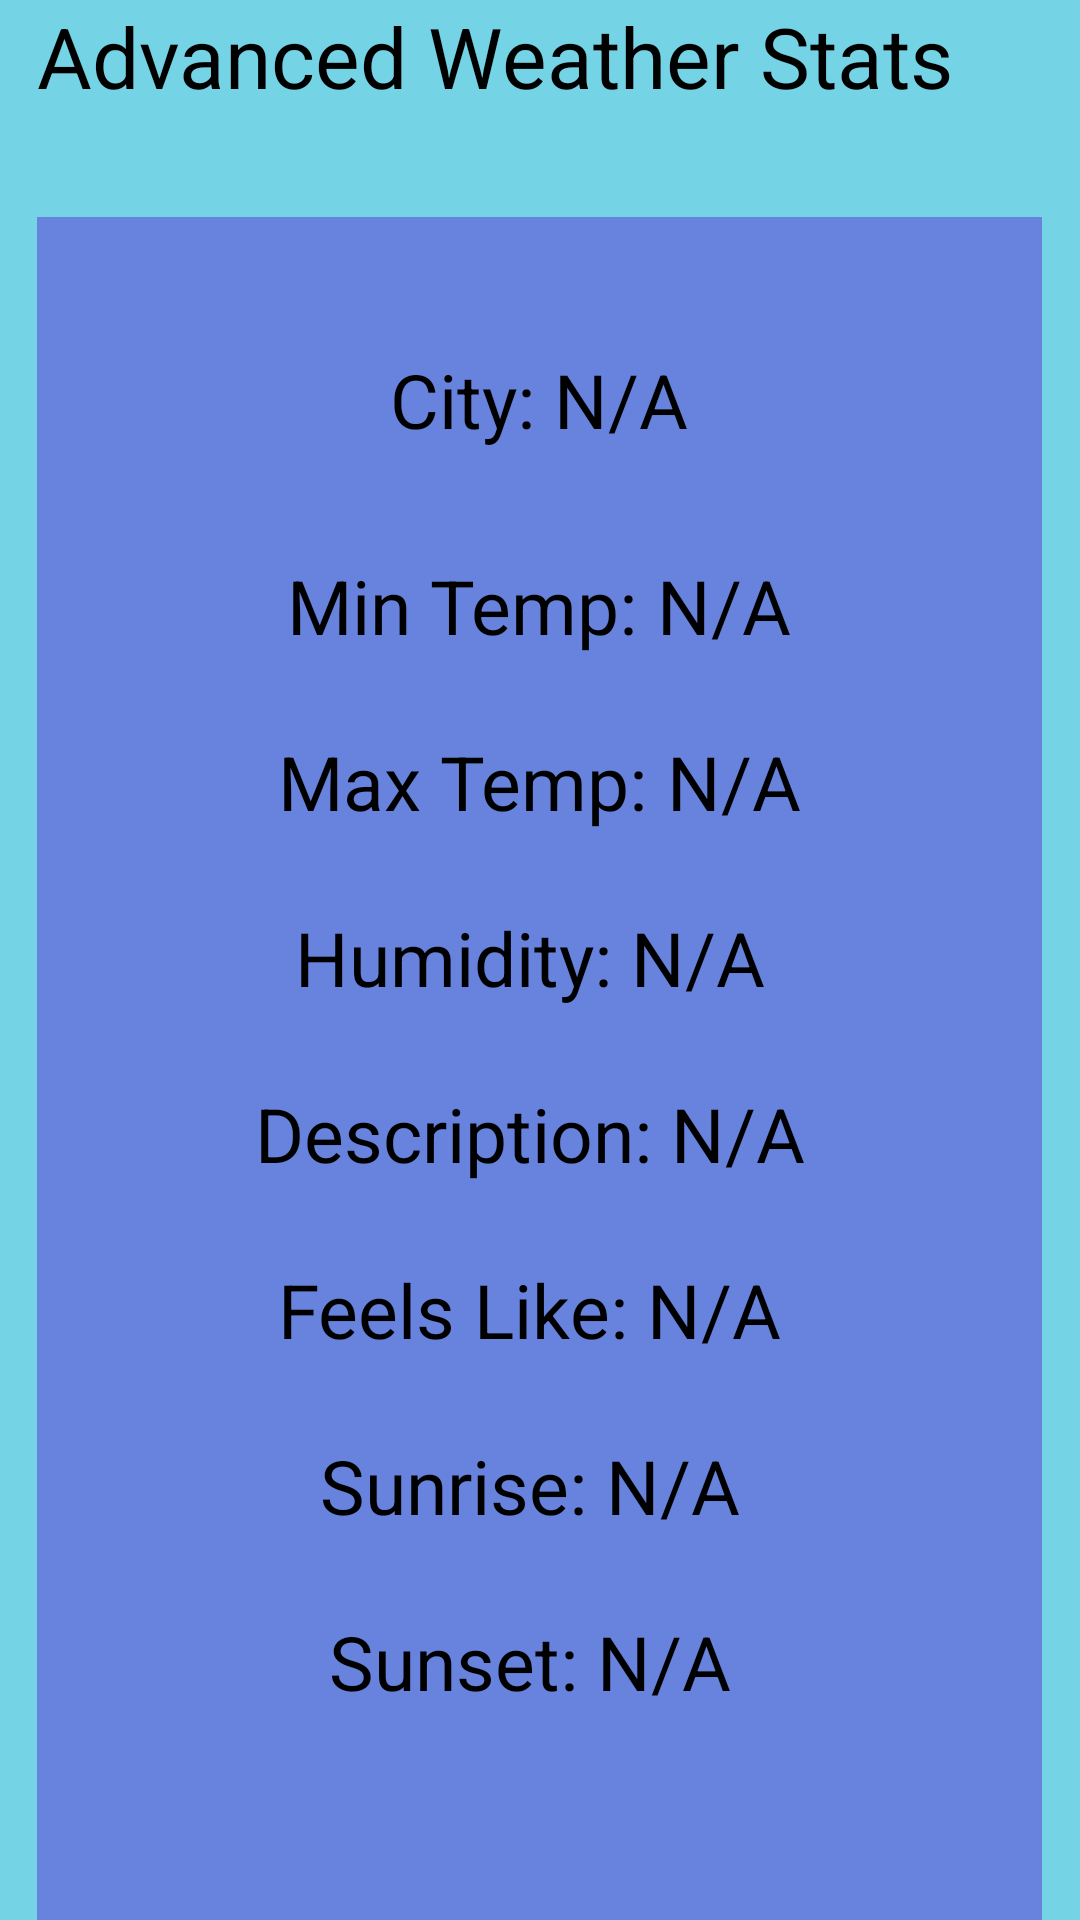

Android layout source for this screen:
<!-- AndroidManifest.xml: application theme Theme.Flashcards -->
<!-- res/layout/activity_advanced_stats.xml -->
<?xml version="1.0" encoding="utf-8"?>
<RelativeLayout xmlns:android="http://schemas.android.com/apk/res/android"
    xmlns:tools="http://schemas.android.com/tools"
    android:layout_width="match_parent"
    android:layout_height="match_parent"
    tools:context=".activities.LocalWeatherActivity"
    android:background="#74d3e4"
    android:gravity="center">

    <TextView
        android:id="@+id/advanced_stats_title"
        android:layout_width="wrap_content"
        android:layout_height="wrap_content"
        android:text="Advanced Weather Stats"
        android:textSize="28dp"
        android:textColor="@color/black"
        android:layout_marginBottom="20dp"/>

    <LinearLayout xmlns:android="http://schemas.android.com/apk/res/android"
        android:layout_width="335dp"
        android:layout_height="600dp"
        android:orientation="vertical"
        android:background="#6783dd"
        android:layout_marginTop="15dp"
        android:layout_below="@+id/advanced_stats_title"
        android:gravity="center">

        <LinearLayout
            android:layout_width="wrap_content"
            android:layout_height="wrap_content">

            <TextView
                android:layout_width="wrap_content"
                android:layout_height="wrap_content"
                android:text="City: "
                android:textSize="25dp"
                android:layout_marginBottom="35dp"
                android:textColor="@color/black"/>

            <TextView
                android:id="@+id/city_value"
                android:layout_width="wrap_content"
                android:layout_height="wrap_content"
                android:text="N/A"
                android:textSize="25dp"
                android:layout_marginBottom="35dp"
                android:textColor="@color/black"/>
        </LinearLayout>

        <LinearLayout
            android:layout_width="wrap_content"
            android:layout_height="wrap_content"
            android:orientation="horizontal"
            android:layout_marginBottom="25dp">

            <TextView
                android:layout_width="wrap_content"
                android:layout_height="wrap_content"
                android:text="Min Temp: "
                android:textSize="25dp"
                android:textColor="@color/black"/>

            <TextView
                android:id="@+id/min_temp_value"
                android:layout_width="wrap_content"
                android:layout_height="wrap_content"
                android:text="N/A"
                android:textSize="25dp"
                android:textColor="@color/black"/>
        </LinearLayout>

        <LinearLayout
            android:layout_width="wrap_content"
            android:layout_height="wrap_content"
            android:orientation="horizontal"
            android:layout_marginBottom="25dp">

            <TextView
                android:layout_width="wrap_content"
                android:layout_height="wrap_content"
                android:text="Max Temp: "
                android:textSize="25dp"
                android:textColor="@color/black"/>

            <TextView
                android:id="@+id/max_temp_value"
                android:layout_width="wrap_content"
                android:layout_height="wrap_content"
                android:text="N/A"
                android:textSize="25dp"
                android:textColor="@color/black"/>
        </LinearLayout>

        <LinearLayout
            android:layout_width="wrap_content"
            android:layout_height="wrap_content"
            android:layout_marginBottom="25dp">

            <TextView
                android:layout_width="wrap_content"
                android:layout_height="wrap_content"
                android:text="Humidity: "
                android:textSize="25dp"
                android:textColor="@color/black"/>

            <TextView
                android:id="@+id/humidity_value"
                android:layout_width="wrap_content"
                android:layout_height="wrap_content"
                android:text="N/A "
                android:textSize="25dp"
                android:textColor="@color/black"/>
        </LinearLayout>

        <LinearLayout
            android:layout_width="wrap_content"
            android:layout_height="wrap_content"
            android:layout_marginBottom="25dp">

            <TextView
                android:layout_width="wrap_content"
                android:layout_height="wrap_content"
                android:text="Description: "
                android:textSize="25dp"
                android:textColor="@color/black"/>

            <TextView
                android:id="@+id/description_value"
                android:layout_width="wrap_content"
                android:layout_height="wrap_content"
                android:text="N/A "
                android:textSize="25dp"
                android:textColor="@color/black"/>
        </LinearLayout>

        <LinearLayout
            android:layout_width="wrap_content"
            android:layout_height="wrap_content"
            android:layout_marginBottom="25dp">

            <TextView
                android:layout_width="wrap_content"
                android:layout_height="wrap_content"
                android:text="Feels Like: "
                android:textSize="25dp"
                android:textColor="@color/black"/>

            <TextView
                android:id="@+id/feels_like_value"
                android:layout_width="wrap_content"
                android:layout_height="wrap_content"
                android:text="N/A "
                android:textSize="25dp"
                android:textColor="@color/black"/>
        </LinearLayout>

        <LinearLayout
            android:layout_width="wrap_content"
            android:layout_height="wrap_content"
            android:layout_marginBottom="25dp">

            <TextView
                android:layout_width="wrap_content"
                android:layout_height="wrap_content"
                android:text="Sunrise: "
                android:textSize="25dp"
                android:textColor="@color/black"/>

            <TextView
                android:id="@+id/sunrise_value"
                android:layout_width="wrap_content"
                android:layout_height="wrap_content"
                android:text="N/A "
                android:textSize="25dp"
                android:textColor="@color/black"/>
        </LinearLayout>

        <LinearLayout
            android:layout_width="wrap_content"
            android:layout_height="wrap_content"
            android:layout_marginBottom="25dp">

            <TextView
                android:layout_width="wrap_content"
                android:layout_height="wrap_content"
                android:text="Sunset: "
                android:textSize="25dp"
                android:textColor="@color/black"/>

            <TextView
                android:id="@+id/sunset_value"
                android:layout_width="wrap_content"
                android:layout_height="wrap_content"
                android:text="N/A "
                android:textSize="25dp"
                android:textColor="@color/black"/>
        </LinearLayout>
    </LinearLayout>
</RelativeLayout>
<!-- resources referenced by this layout -->
<resources>
  <color name="black">#FF000000</color>
  <style name="Theme.Flashcards" parent="Theme.MaterialComponents.DayNight.DarkActionBar">
          
          <item name="colorPrimary">@color/sky_blue</item>
          <item name="colorPrimaryVariant">@color/sky_blue_2</item>
          <item name="colorOnPrimary">@color/white</item>
          
          <item name="colorSecondary">@color/teal_200</item>
          <item name="colorSecondaryVariant">@color/teal_700</item>
          <item name="colorOnSecondary">@color/black</item>
          
          <item name="android:statusBarColor" tools:targetApi="l">?attr/colorPrimaryVariant</item>
          
      </style>
  <color name="sky_blue">#03A9F4</color>
  <color name="sky_blue_2">#2196F3</color>
  <color name="white">#FFFFFFFF</color>
  <color name="teal_200">#FF03DAC5</color>
  <color name="teal_700">#FF018786</color>
</resources>
